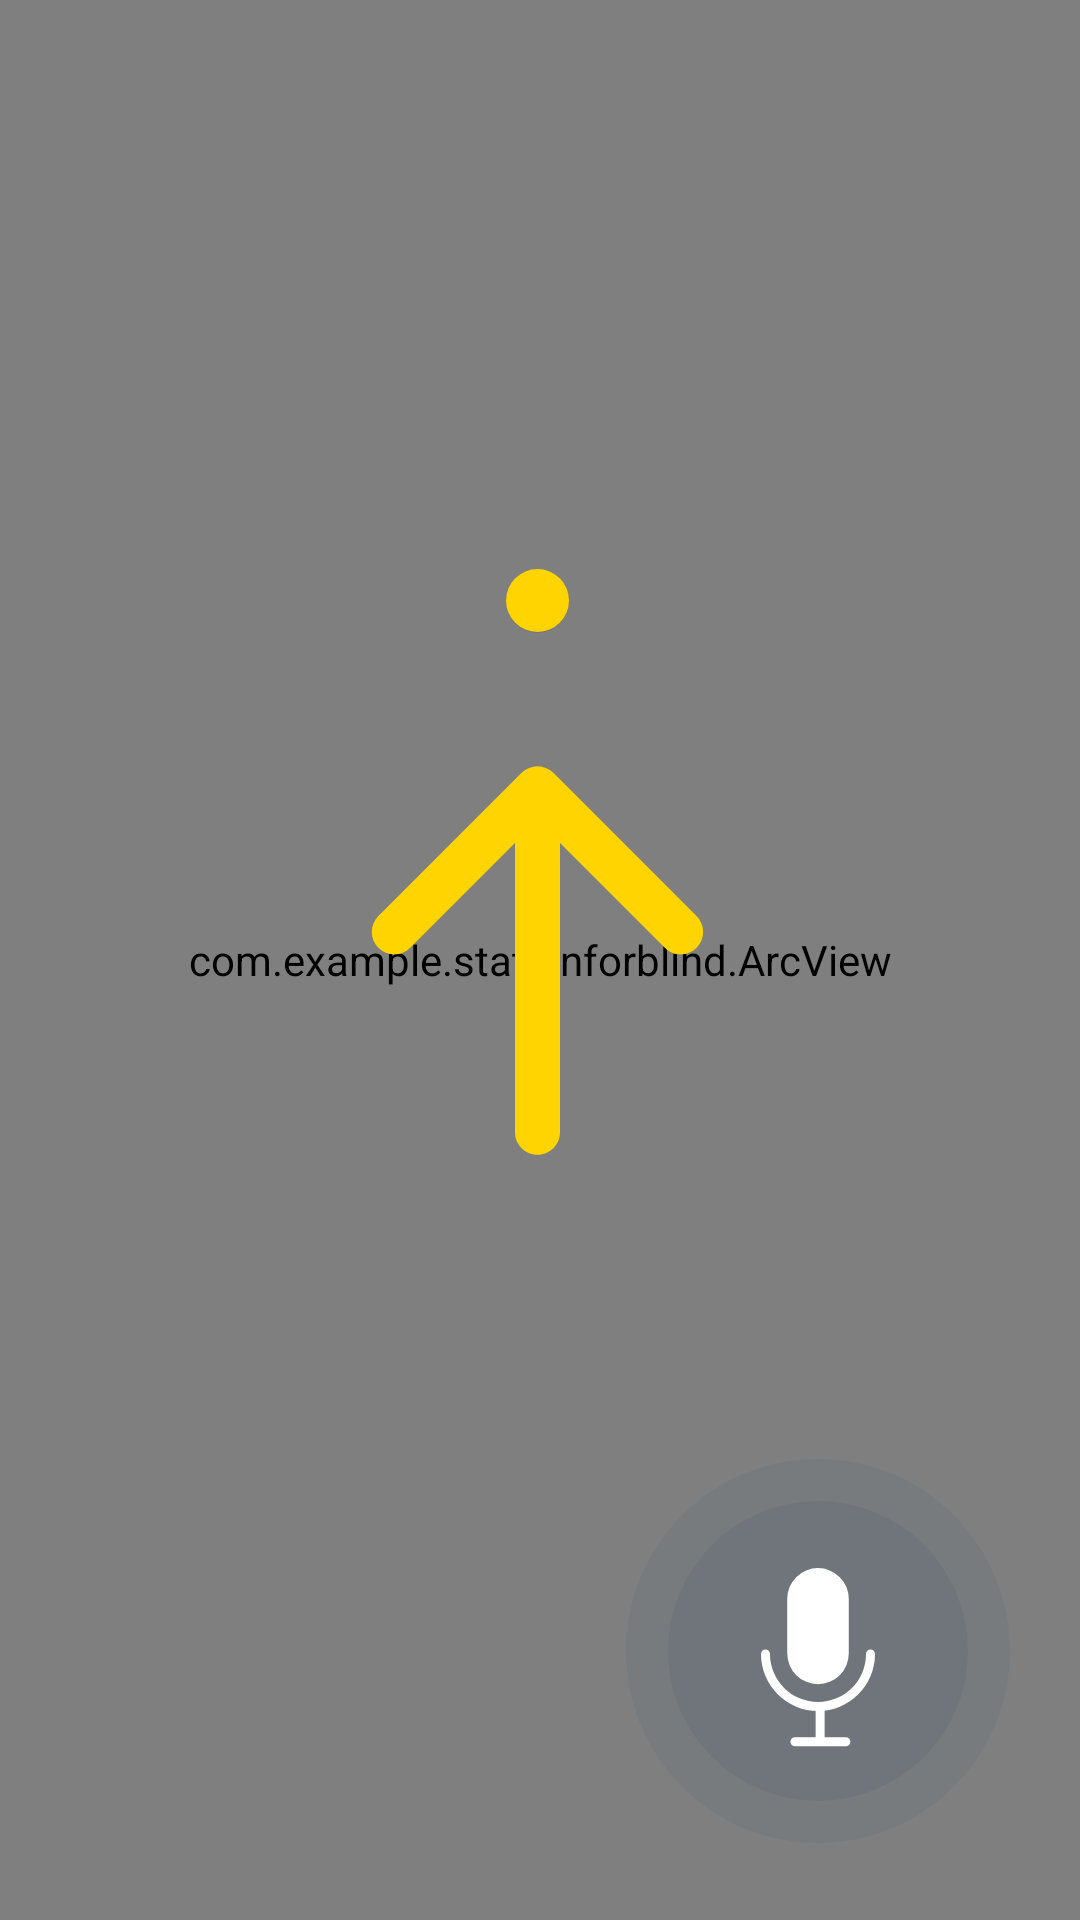

Reconstruct the res/layout file that produces this screen, plus the resources it refers to.
<!-- AndroidManifest.xml: application theme Theme.StationForBlind -->
<!-- res/layout/activity_navigate_station.xml -->
<?xml version="1.0" encoding="utf-8"?>
<androidx.constraintlayout.widget.ConstraintLayout xmlns:android="http://schemas.android.com/apk/res/android"
    xmlns:app="http://schemas.android.com/apk/res-auto"
    xmlns:tools="http://schemas.android.com/tools"
    android:id="@+id/main"
    android:layout_width="match_parent"
    android:layout_height="match_parent"
    android:background="@drawable/background_gradient"
    tools:context=".NavigateStation">
    <TextView
        android:id="@+id/tv_departure_station"
        android:layout_width="wrap_content"
        android:layout_height="wrap_content"
        android:text="출발 정류장"
        android:textSize="20sp"
        android:textColor="#AAAAAA"
        app:layout_constraintTop_toTopOf="parent"
        app:layout_constraintLeft_toLeftOf="parent"
        app:layout_constraintRight_toRightOf="parent"
        app:layout_constraintBottom_toTopOf="@id/tv_navi_source"
        app:layout_constraintVertical_bias="1.5"/>
    <TextView
        android:id="@+id/tv_navi_source"
        android:layout_width="wrap_content"
        android:layout_height="wrap_content"
        android:text="인하대 후문"
        android:textSize="48sp"
        android:textColor="@color/white"
        app:layout_constraintTop_toTopOf="parent"
        app:layout_constraintLeft_toLeftOf="parent"
        app:layout_constraintRight_toRightOf="parent"
        app:layout_constraintBottom_toBottomOf="parent"
        app:layout_constraintVertical_bias="0.07"/>

    <com.example.stationforblind.ArcView
        android:id="@+id/arc_view"
        android:layout_width="match_parent"
        android:layout_height="match_parent" />
    <ImageView
        android:id="@+id/iv_source_point"
        android:layout_width="wrap_content"
        android:layout_height="wrap_content"
        android:background="@drawable/source_point"
        app:layout_constraintTop_toTopOf="parent"
        app:layout_constraintLeft_toLeftOf="parent"
        app:layout_constraintRight_toRightOf="parent"
        app:layout_constraintBottom_toBottomOf="parent"
        android:translationZ="2dp"/>
    <ImageView
        android:id="@+id/iv_destination_point"
        android:layout_width="wrap_content"
        android:layout_height="wrap_content"
        android:background="@drawable/destination_point"
        app:layout_constraintTop_toTopOf="parent"
        app:layout_constraintLeft_toLeftOf="parent"
        app:layout_constraintRight_toRightOf="parent"
        app:layout_constraintBottom_toBottomOf="parent"
        android:translationZ="2dp"/>
    <ImageView
        android:id="@+id/iv_arrow_point"
        android:layout_width="wrap_content"
        android:layout_height="wrap_content"
        android:background="@drawable/point_arrow"
        app:layout_constraintTop_toTopOf="parent"
        app:layout_constraintLeft_toLeftOf="parent"
        app:layout_constraintRight_toRightOf="parent"
        app:layout_constraintBottom_toBottomOf="parent"/>

    <LinearLayout
        android:layout_width="wrap_content"
        android:layout_height="wrap_content"
        app:layout_constraintTop_toTopOf="parent"
        app:layout_constraintLeft_toLeftOf="parent"
        app:layout_constraintRight_toRightOf="parent"
        app:layout_constraintBottom_toBottomOf="parent"
        app:layout_constraintVertical_bias="0.95"
        app:layout_constraintHorizontal_bias="0.1"
        android:orientation="vertical">
        <TextView
            android:id="@+id/tv_distance"
            android:layout_width="wrap_content"
            android:layout_height="wrap_content"
            android:text=""
            android:textColor="@color/white"
            android:textSize="48sp"/>
        <TextView
            android:id="@+id/tv_direction"
            android:layout_width="wrap_content"
            android:layout_height="wrap_content"
            android:text=""
            android:textColor="@color/white"
            android:textSize="36sp"/>
    </LinearLayout>
    <ImageButton
        android:id="@+id/btn_voice_recognition"
        android:layout_width="wrap_content"
        android:layout_height="wrap_content"
        android:background="@drawable/voice_recognition_icon"
        android:layout_gravity="center_vertical"
        app:layout_constraintTop_toTopOf="parent"
        app:layout_constraintLeft_toLeftOf="parent"
        app:layout_constraintRight_toRightOf="parent"
        app:layout_constraintBottom_toBottomOf="parent"
        app:layout_constraintVertical_bias="0.95"
        app:layout_constraintHorizontal_bias="0.9"
        android:contentDescription="@string/voice_recognition_button"/>
</androidx.constraintlayout.widget.ConstraintLayout>
<!-- resources referenced by this layout -->
<resources>
  <!-- drawable background_gradient (drawable) -->
  <?xml version="1.0" encoding="utf-8"?>
  <shape xmlns:android="http://schemas.android.com/apk/res/android" android:shape="rectangle">
      <gradient
          android:type="linear"
          android:startColor="#232527"
          android:centerColor="#323538"
          android:endColor="#232527"
          android:angle="135" />
  </shape>
  <!-- drawable destination_point (drawable) -->
  <vector xmlns:android="http://schemas.android.com/apk/res/android"
      android:width="257dp"
      android:height="273dp"
      android:viewportWidth="257"
      android:viewportHeight="273">
    <path
        android:pathData="M127.5,16.5m-10.5,0a10.5,10.5 0,1 1,21 0a10.5,10.5 0,1 1,-21 0"
        android:fillColor="#FFD400"/>
  </vector>
  <!-- drawable point_arrow (drawable) -->
  <vector xmlns:android="http://schemas.android.com/apk/res/android"
      android:width="257dp"
      android:height="257dp"
      android:viewportWidth="257"
      android:viewportHeight="257">
    <path
        android:pathData="M120,185.78C120,189.92 123.36,193.28 127.5,193.28C131.64,193.28 135,189.92 135,185.78H120ZM132.8,65.92C129.87,62.99 125.13,62.99 122.2,65.92L74.47,113.65C71.54,116.58 71.54,121.33 74.47,124.26C77.4,127.19 82.14,127.19 85.07,124.26L127.5,81.83L169.93,124.26C172.85,127.19 177.6,127.19 180.53,124.26C183.46,121.33 183.46,116.58 180.53,113.65L132.8,65.92ZM135,185.78V71.22H120L120,185.78H135Z"
        android:fillColor="#FFD400"/>
  </vector>
  <!-- drawable source_point (drawable) -->
  <vector xmlns:android="http://schemas.android.com/apk/res/android"
      android:width="257dp"
      android:height="260dp"
      android:viewportWidth="257"
      android:viewportHeight="260">
    <path
        android:pathData="M127.5,10.5m-10.5,0a10.5,10.5 0,1 1,21 0a10.5,10.5 0,1 1,-21 0"
        android:fillColor="#777777"/>
  </vector>
  <!-- drawable voice_recognition_icon (drawable) -->
  <vector xmlns:android="http://schemas.android.com/apk/res/android"
      android:width="128dp"
      android:height="128dp"
      android:viewportWidth="128"
      android:viewportHeight="128">
    <path
        android:pathData="M64,64m-50,0a50,50 0,1 1,100 0a50,50 0,1 1,-100 0"
        android:fillColor="#6F757B"/>
    <path
        android:pathData="M64,64m-64,0a64,64 0,1 1,128 0a64,64 0,1 1,-128 0"
        android:fillColor="#6F757B"
        android:fillAlpha="0.4"/>
    <path
        android:pathData="M56.32,94.24H73.29"
        android:strokeWidth="3"
        android:fillColor="#00000000"
        android:strokeColor="#ffffff"
        android:strokeLineCap="round"/>
    <path
        android:pathData="M64.71,82.79L64.71,94.63"
        android:strokeWidth="3"
        android:fillColor="#00000000"
        android:strokeColor="#ffffff"/>
    <path
        android:pathData="M81.5,65C81.5,67.3 81.05,69.57 80.17,71.7C79.29,73.82 78,75.75 76.37,77.37C74.75,79 72.82,80.29 70.7,81.17C68.57,82.05 66.3,82.5 64,82.5C61.7,82.5 59.43,82.05 57.3,81.17C55.18,80.29 53.25,79 51.63,77.37C50,75.75 48.71,73.82 47.83,71.7C46.95,69.57 46.5,67.3 46.5,65"
        android:strokeWidth="3"
        android:fillColor="#00000000"
        android:strokeColor="#ffffff"
        android:strokeLineCap="round"/>
    <path
        android:pathData="M64,36.37L64,36.37A10.26,10.26 0,0 1,74.26 46.63L74.26,64.79A10.26,10.26 0,0 1,64 75.05L64,75.05A10.26,10.26 0,0 1,53.74 64.79L53.74,46.63A10.26,10.26 0,0 1,64 36.37z"
        android:fillColor="#ffffff"/>
  </vector>
  <string name="voice_recognition_button">음성인식 버튼입니다. 누르거나 화면을 흔들어주세요.</string>
  <style name="Theme.StationForBlind" parent="Base.Theme.StationForBlind" />
  <style name="Base.Theme.StationForBlind" parent="Theme.Material3.DayNight.NoActionBar">
          
          
      </style>
  <!-- not gathered from this repository: default colours our renderer supplied (Android Studio template values) -->
  <color name="white">#FFFFFFFF</color>
</resources>
